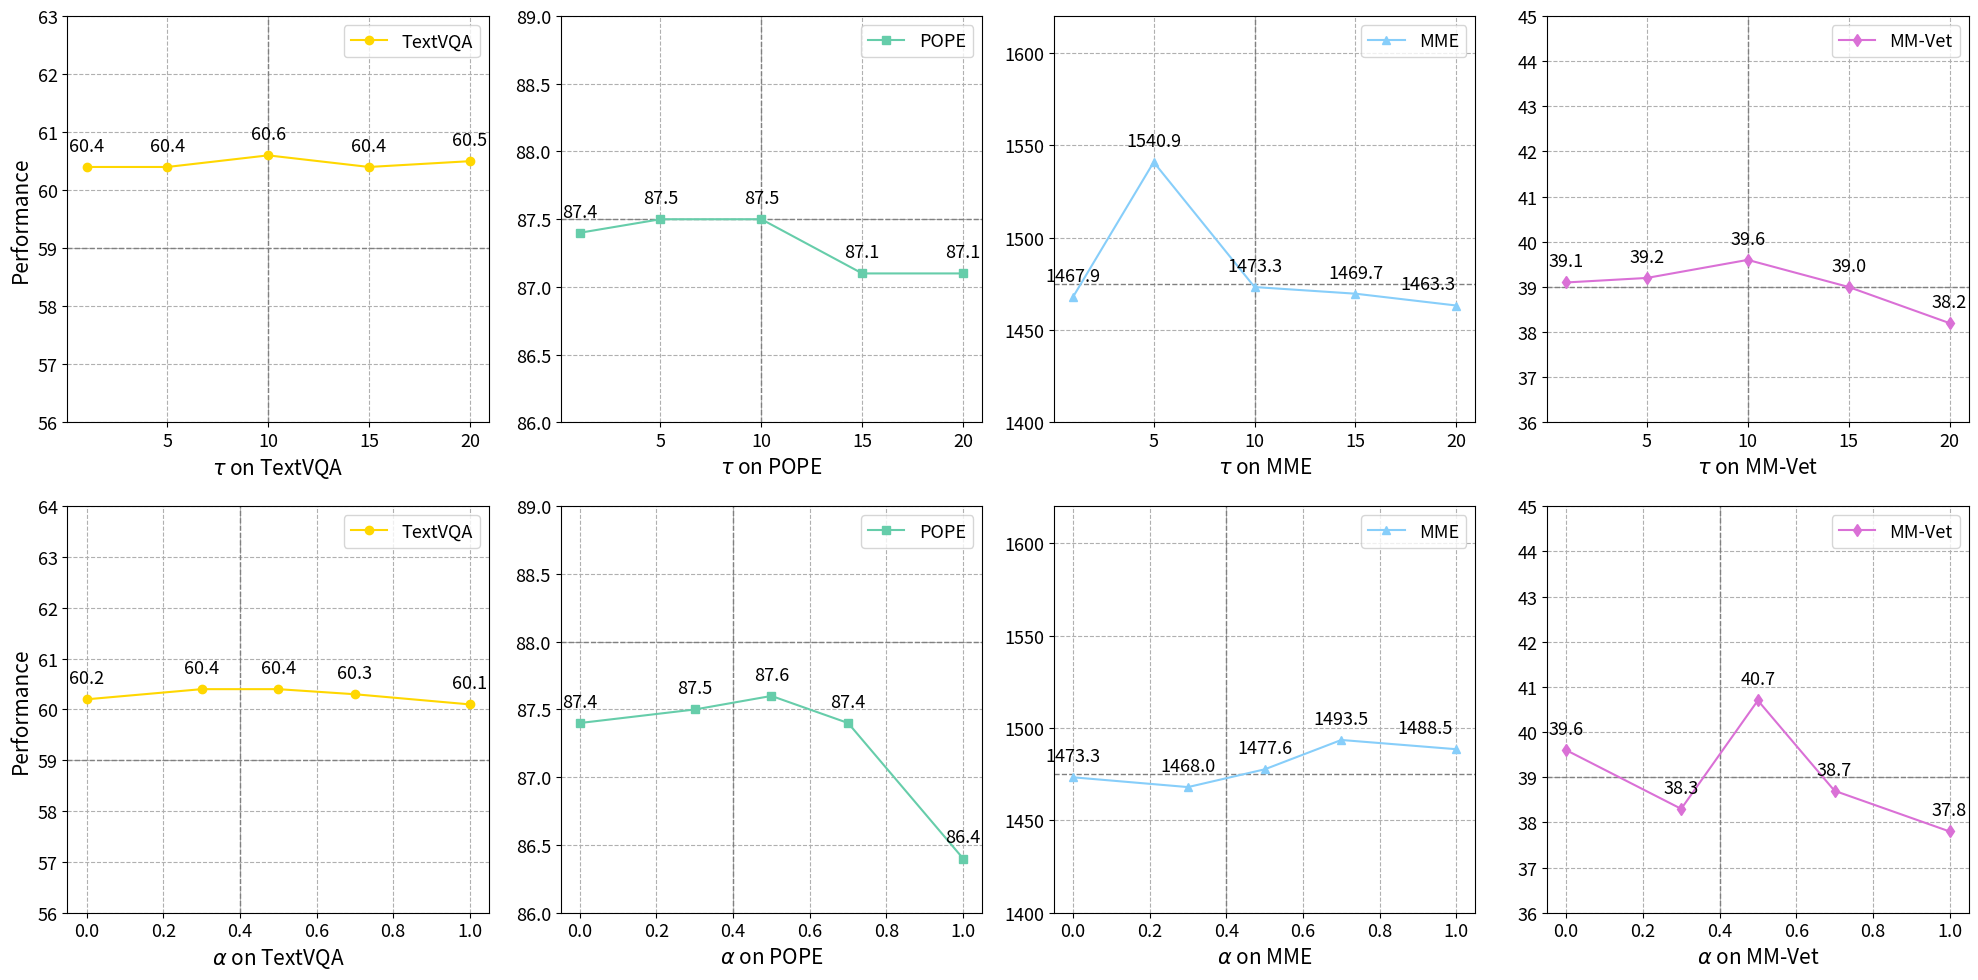

Python code for this plot:
import matplotlib.pyplot as plt

plt.rcParams.update({
    "figure.figsize": (20, 10),   # 整体图像大小
    "font.size": 13,
    "axes.labelsize": 15,
    "axes.titlesize": 17,
    "xtick.labelsize": 13,
    "ytick.labelsize": 13,
})

tau_values = [1, 5, 10, 15, 20]
textvqa_tau = [60.4, 60.4, 60.6, 60.4, 60.5]
pope_tau    = [87.4, 87.5, 87.5, 87.1, 87.1]
mme_tau     = [1467.9, 1540.9, 1473.3, 1469.7, 1463.3]
mmvet_tau   = [39.1, 39.2, 39.6, 39.0, 38.2]

alpha_values = [0, 0.3, 0.5, 0.7, 1.0]
textvqa_alpha = [60.2, 60.4, 60.4, 60.3, 60.1]
pope_alpha    = [87.4, 87.5, 87.6, 87.4, 86.4]
mme_alpha     = [1473.3, 1468.0, 1477.6, 1493.5, 1488.5]
mmvet_alpha   = [39.6, 38.3, 40.7, 38.7, 37.8]

vertical_line_tau = 10
baseline_tau = {'TextVQA': 59, 'POPE': 87.5, 'MME': 1475, 'MM-Vet': 39}
vertical_line_alpha = 0.4
baseline_alpha = {'TextVQA': 59, 'POPE': 88, 'MME': 1475, 'MM-Vet': 39}

offset_fraction = 0.03  # 控制点上数值标签的竖直偏移比例

def plot_values_with_offset(ax, x_vals, y_vals, marker, color,
                            label,             # 图例标签
                            offset_x=0.5,
                            shift_last_point=False):
    """
    在 ax 上绘制折线，并对各点加上数值标签；
    label 用于在 ax.legend(...) 中显示图例文字。
    """
    ax.plot(x_vals, y_vals, marker=marker, color=color, label=label)

    # 计算竖直方向偏移量
    y_min, y_max = ax.get_ylim()
    y_range = y_max - y_min
    offset_y = offset_fraction * y_range

    for i, (x, y) in enumerate(zip(x_vals, y_vals)):
        if shift_last_point and i == len(x_vals) - 1:
            ax.text(x - offset_x, y + offset_y, f"{y:.1f}",
                    ha='right', va='bottom')
        else:
            if y + offset_y > y_max:
                ax.text(x, y - offset_y, f"{y:.1f}",
                        ha='center', va='top')
            elif y - offset_y < y_min:
                ax.text(x, y + offset_y, f"{y:.1f}",
                        ha='center', va='bottom')
            else:
                ax.text(x, y + offset_y, f"{y:.1f}",
                        ha='center', va='bottom')

    # 每条线绘制完成后，添加图例（右上角）
    ax.legend(loc='upper right')


fig, axes = plt.subplots(2, 4)
colors = ['#FFD700', '#66CDAA', '#87CEFA', '#DA70D6']

# --------------------
# 上排：tau
# --------------------
# 1) TextVQA (tau)
ax = axes[0, 0]
# 去掉子图标题：# ax.set_title("TextVQA")
ax.set_xlabel(r'$\tau$ on TextVQA')
ax.set_ylabel("Performance")
ax.set_ylim(56, 63)
ax.set_yticks(range(56, 64))
ax.axvline(vertical_line_tau, color='gray', linestyle='--', linewidth=1)
ax.axhline(baseline_tau['TextVQA'], color='gray', linestyle='--', linewidth=1)
ax.grid(True, linestyle='--')
plot_values_with_offset(ax, tau_values, textvqa_tau, 'o', colors[0],
                        label="TextVQA")

# 2) POPE (tau)
ax = axes[0, 1]
# 去掉子图标题：# ax.set_title("POPE")
ax.set_xlabel(r'$\tau$ on POPE')
ax.set_ylim(86, 89)
ax.set_yticks([86, 86.5, 87, 87.5, 88, 88.5, 89])
ax.axvline(vertical_line_tau, color='gray', linestyle='--', linewidth=1)
ax.axhline(baseline_tau['POPE'], color='gray', linestyle='--', linewidth=1)
ax.grid(True, linestyle='--')
plot_values_with_offset(ax, tau_values, pope_tau, 's', colors[1],
                        label="POPE")

# 3) MME (tau)
ax = axes[0, 2]
# 去掉子图标题：# ax.set_title("MME")
ax.set_xlabel(r'$\tau$ on MME')
ax.set_ylim(1400, 1620)  # 扩大一些上限
ax.set_yticks(range(1400, 1621, 50))
ax.axvline(vertical_line_tau, color='gray', linestyle='--', linewidth=1)
ax.axhline(baseline_tau['MME'], color='gray', linestyle='--', linewidth=1)
ax.grid(True, linestyle='--')
plot_values_with_offset(ax, tau_values, mme_tau, '^', colors[2],
                        label="MME", offset_x=0.03, shift_last_point=True)

# 4) MM-Vet (tau)
ax = axes[0, 3]
# 去掉子图标题：# ax.set_title("MM-Vet")
ax.set_xlabel(r'$\tau$ on MM-Vet')
ax.set_ylim(36, 45)
ax.set_yticks(range(36, 46))
ax.axvline(vertical_line_tau, color='gray', linestyle='--', linewidth=1)
ax.axhline(baseline_tau['MM-Vet'], color='gray', linestyle='--', linewidth=1)
ax.grid(True, linestyle='--')
plot_values_with_offset(ax, tau_values, mmvet_tau, 'd', colors[3],
                        label="MM-Vet")

# --------------------
# 下排：alpha
# --------------------
# 1) TextVQA (alpha)
ax = axes[1, 0]
# 去掉子图标题：# ax.set_title("TextVQA")
ax.set_xlabel(r'$\alpha$ on TextVQA')
ax.set_ylabel("Performance")
ax.set_ylim(56, 64)
ax.set_yticks(range(56, 65))
ax.axvline(vertical_line_alpha, color='gray', linestyle='--', linewidth=1)
ax.axhline(baseline_alpha['TextVQA'], color='gray', linestyle='--', linewidth=1)
ax.grid(True, linestyle='--')
plot_values_with_offset(ax, alpha_values, textvqa_alpha, 'o', colors[0],
                        label="TextVQA")

# 2) POPE (alpha)
ax = axes[1, 1]
# 去掉子图标题：# ax.set_title("POPE")
ax.set_xlabel(r'$\alpha$ on POPE')
ax.set_ylim(86, 89)
ax.set_yticks([86, 86.5, 87, 87.5, 88, 88.5, 89])
ax.axvline(vertical_line_alpha, color='gray', linestyle='--', linewidth=1)
ax.axhline(baseline_alpha['POPE'], color='gray', linestyle='--', linewidth=1)
ax.grid(True, linestyle='--')
plot_values_with_offset(ax, alpha_values, pope_alpha, 's', colors[1],
                        label="POPE")

# 3) MME (alpha)
ax = axes[1, 2]
# 去掉子图标题：# ax.set_title("MME")
ax.set_xlabel(r'$\alpha$ on MME')
ax.set_ylim(1400, 1620)
ax.set_yticks(range(1400, 1621, 50))
ax.axvline(vertical_line_alpha, color='gray', linestyle='--', linewidth=1)
ax.axhline(baseline_alpha['MME'], color='gray', linestyle='--', linewidth=1)
ax.grid(True, linestyle='--')
plot_values_with_offset(ax, alpha_values, mme_alpha, '^', colors[2],
                        label="MME", offset_x=0.01, shift_last_point=True)

# 4) MM-Vet (alpha)
ax = axes[1, 3]
# 去掉子图标题：# ax.set_title("MM-Vet")
ax.set_xlabel(r'$\alpha$ on MM-Vet')
ax.set_ylim(36, 45)
ax.set_yticks(range(36, 46))
ax.axvline(vertical_line_alpha, color='gray', linestyle='--', linewidth=1)
ax.axhline(baseline_alpha['MM-Vet'], color='gray', linestyle='--', linewidth=1)
ax.grid(True, linestyle='--')
plot_values_with_offset(ax, alpha_values, mmvet_alpha, 'd', colors[3],
                        label="MM-Vet")

plt.tight_layout()
plt.savefig("my_figure_no_titles.pdf", format='pdf', bbox_inches='tight')
plt.show()

